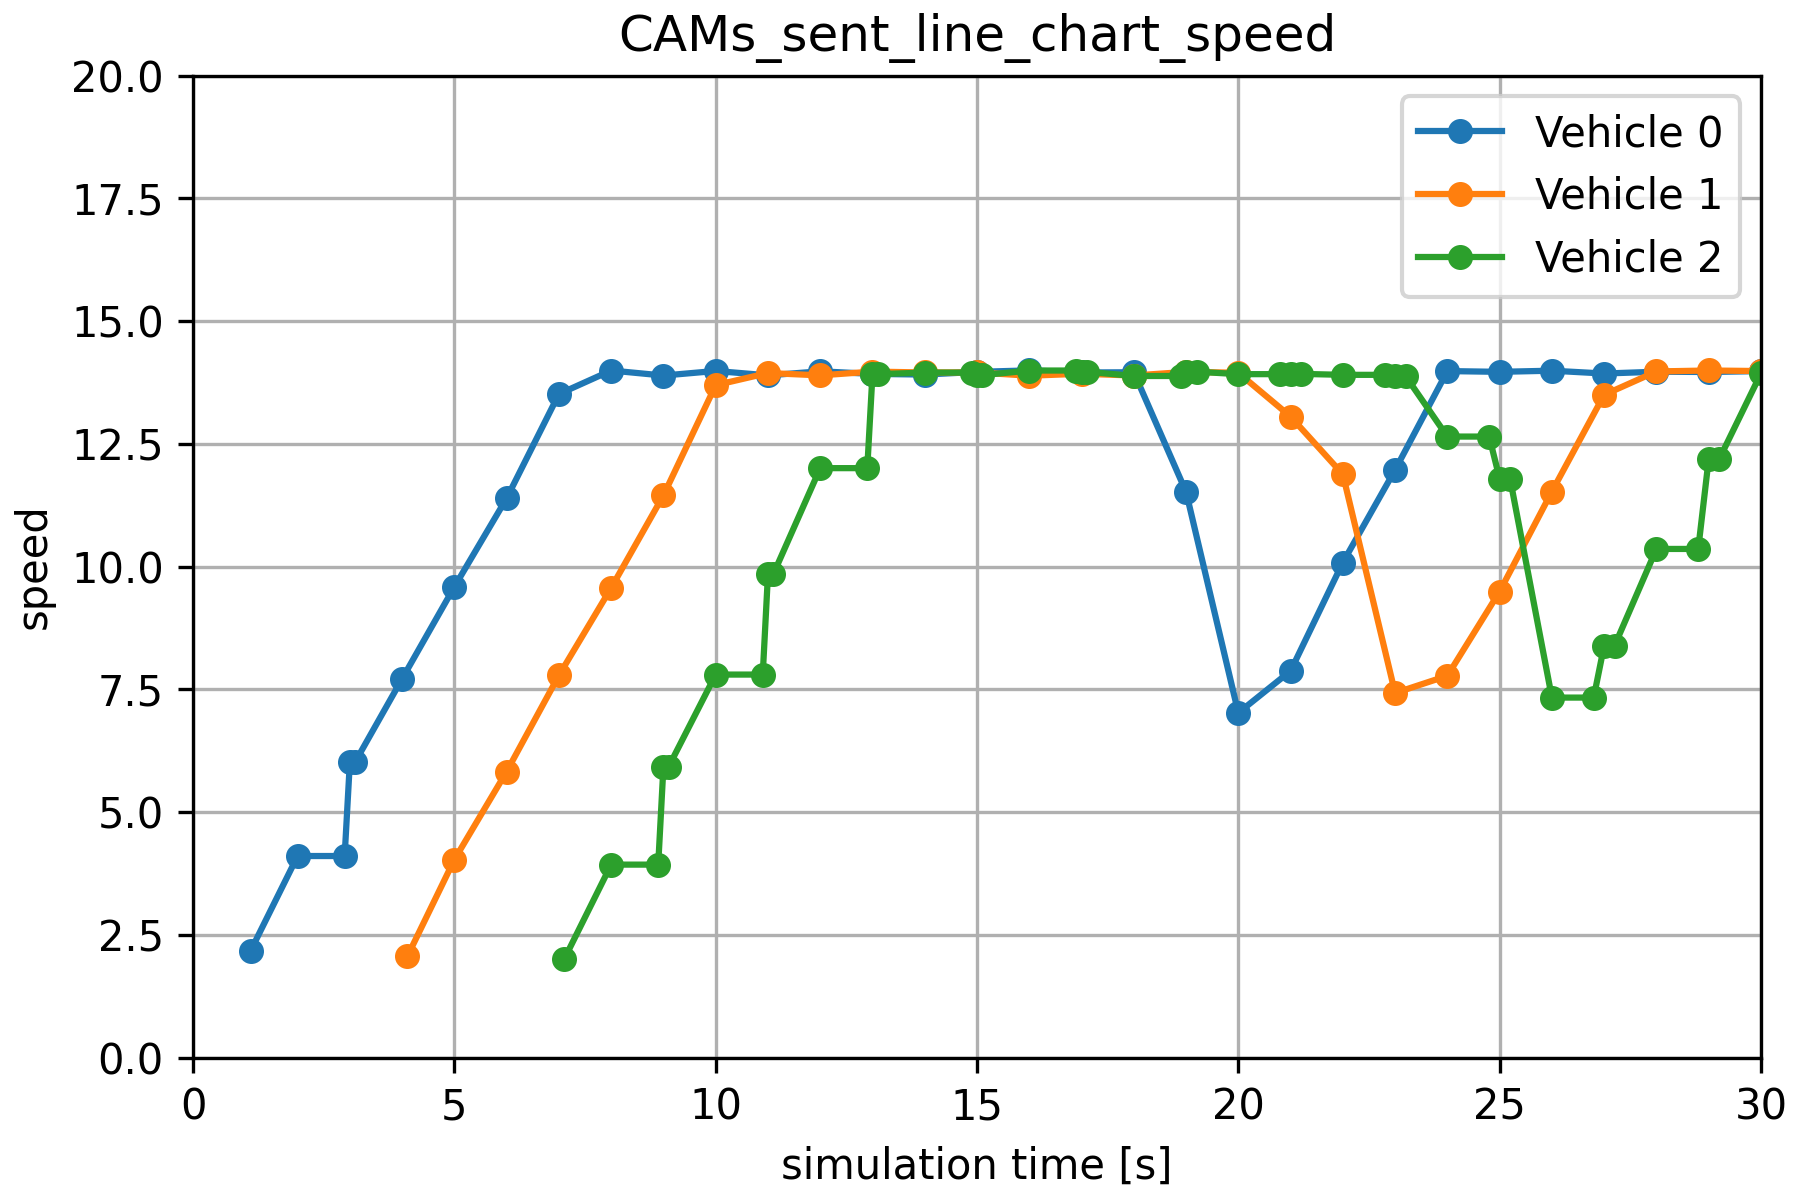

The data file committed next to this chart (first rows):
, runID, module, name, vectime, vecvalue, configname, datetime, datetimef, experiment, inifile, iterationvars, iterationvarsd, iterationvarsf, measurement, network, processid, repetition, replication, resultdir, runnumber, seedset, unit, legend
0, General-0-20260601-16:23:08-30072, RSUExampleScenario.node[0].appl, speedAtCam, [ 1.1  2.   2.9  3.   3.1  4.   5.   6. …, [ 2.17428825  4.10619661  4.10619661  6.…, General, 20260601-16:23:08, 20260601-162308, General, omnetpp.ini, , , , , RSUExampleScenario, 30072, 0, #0, results, 0, 0, , Vehicle 0
1, General-0-20260601-16:23:08-30072, RSUExampleScenario.node[1].appl, speedAtCam, [ 4.1  5.   6.   7.   8.   9.  10.  11. …, [ 2.06259794  4.03326496  5.82651105  7.…, General, 20260601-16:23:08, 20260601-162308, General, omnetpp.ini, , , , , RSUExampleScenario, 30072, 0, #0, results, 0, 0, , Vehicle 1
2, General-0-20260601-16:23:08-30072, RSUExampleScenario.node[2].appl, speedAtCam, [ 7.1  8.   8.9  9.   9.1 10.  10.9 11. …, [ 2.00298132  3.93096316  3.93096316  5.…, General, 20260601-16:23:08, 20260601-162308, General, omnetpp.ini, , , , , RSUExampleScenario, 30072, 0, #0, results, 0, 0, , Vehicle 2
